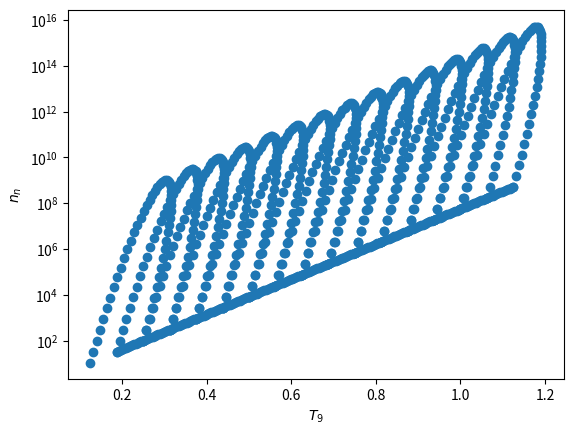

The matplotlib source for this figure:
import sys, subprocess,pkg_resources
required = {'numpy','scipy','matplotlib'}
installed = {pkg.key for pkg in pkg_resources.working_set}
missing = required - installed

if missing:
    subprocess.check_call([sys.executable,'-m','pip','install','--quiet',*missing])

import numpy as np
import matplotlib.pyplot as plt
from scipy import special

def var_calc(t9,nn):
    A= np.array([[-1,0,1],[1,0,1],[0,-1,1]])
    
    x = np.linalg.solve(A,t9)
    rx_cos = x[0]
    ry_sin = x[1]
    x_0 = x[2]

    x = np.linalg.solve(A,nn)
    rx_sin = x[0]
    ry_cos = x[1]
    y_0 = x[2]

    return [x_0,y_0,rx_cos,ry_sin,rx_sin,ry_cos]

def pulse(varia,t,param_list,time_func):
    time = np.linspace(t[0],t[1],param_list['pulse_size'])

    theta = time_func(time,t[1]/2)

    x_t = varia[2]*np.cos(theta) - varia[3]*np.sin(theta) + varia[0]
    y_t = varia[4]*np.cos(theta) - varia[5]*np.sin(theta) + varia[1]
        
    return x_t,y_t,time

def pulse_return(varia,t, param_list, t9,nn, time_func, t9_return):

    t_pulse = param_list['pulse_frac']*t[1]
    t_return_start = t_pulse*(1 + 1e-3)
    
    slope = (nn[1] - nn[0])/(t9[1] - t9[0])
    inter = nn[1] - slope*t9[1]

    x_t,y_t,time = pulse(varia,[t[0],t_pulse],param_list,time_func)

    time = np.append(time,np.linspace(t_return_start,t[1],param_list['return_size']))
    x_t = np.append(x_t,np.linspace(t9[1],t9_return,param_list['return_size']))
    y_t = np.append(y_t,slope*np.linspace(t9[1],t9_return,param_list['return_size']) + inter)
    
    return x_t,y_t,time

def pulse_return_loop(varia,t,param_list,t9,nn,time_func):

    slope_vert = (nn[2] - nn[0])/(t9[2] - t9[0])
    slope_hori = (nn[1] - nn[0])/(t9[1] - t9[0])

    inter_hori = nn[0] - slope_hori*t9[0]

    dist_vert = ((nn[2] - nn[0])**2 + (t9[2] - t9[0])**2)**(1/2)
    dist_hori = ((nn[1] - nn[0])**2 + (t9[1] - t9[0])**2)**(1/2)

    t_loop = t[1]/param_list['n_loops']
    t9_return = t9[0] + param_list['return_scale']*dist_hori/(1 + slope_hori**2)**(1/2)
    x_t,y_t,time = pulse_return(varia,[t[0],t_loop],param_list,t9,nn,time_func,t9_return)
    

    for i in range(1, param_list['n_loops']):
        
        
        t9_1 = t9_return
        t9_2 = t9_return + dist_hori/(1 + slope_hori**2)**(1/2)
        t9_3 = t9_1 + (1 + param_list['peak_scale'])**(i) * dist_vert/(1 + slope_vert**2)**(1/2)

        t9_return = t9_1 + param_list['return_scale']*dist_hori/(1 + slope_hori**2)**(1/2)

        nn_1 = slope_hori*t9_1 + inter_hori
        nn_2 = slope_hori*t9_2 + inter_hori

        
        b = nn_1 - slope_vert*t9_1
        nn_3 = slope_vert*t9_3 + b

        varia = var_calc([t9_1,t9_2,t9_3],[nn_1,nn_2,nn_3])
        x_ti,y_ti,time_i = pulse_return(varia,[t[0],t_loop],param_list,[t9_1,t9_2,t9_3],[nn_1,nn_2,nn_3],time_func,t9_return)
        
        time = np.append(time, i*t_loop + time_i)
        x_t = np.append(x_t,x_ti)
        y_t = np.append(y_t,y_ti)
        
    return x_t,y_t,time

def traj_builder(t, t9, nn, param_list, time_func):
    varia = var_calc(t9, nn)

    if param_list['n_loops'] == 0 and param_list['return_scale'] == 1:
        x_t,y_t,time = pulse(varia, t, param_list,time_func)
        
    elif param_list['n_loops'] == 0 and param_list['return_scale'] == 0:
        x_t, y_t,time = pulse_return(varia,t,param_list,t9,nn,time_func,t9[0])
        
    else:
       x_t,y_t,time = pulse_return_loop(varia,t,param_list,t9,nn,time_func) 

    return x_t,y_t,time

def param_builder(var_list):
    param = {}
    for var_name in var_list:
        if var_name in globals():
            param[var_name] = globals()[var_name]
    return param

def time_dist(t, t_mid, tau):
    delta_t = t - t_mid
    return np.pi*(1 - (special.erf(delta_t/tau)/special.erf(t_mid/tau)))/2

tau = 1.e12
theta = lambda t, t_mid : time_dist(t, t_mid, tau)

t9_1 = 0.125
t9_2 = 0.25
t9_3 = 0.3

nn_1 = 11
nn_2 = 1.e2
nn_3 = 1.e9

t_start = 0
t_end = 3.15e+12

pulse_size = 50

return_size = 15
pulse_frac = 0.95

n_loops = 15
return_scale = 0.5
peak_scale = 0

var_list = ['return_size', 'pulse_frac','tau','pulse_size','n_loops','return_scale','peak_scale']
param_list = param_builder(var_list)

t = [t_start,t_end]
t9 = [t9_1,t9_2,t9_3]
nn = [np.log10(nn_1), np.log10(nn_2), np.log10(nn_3)]
x_t,y_t,time = traj_builder(t, t9, nn, param_list, theta) 


plt.plot(x_t, np.power(10, y_t), 'o')

plt.yscale('log')
plt.xlabel('$T_9$')
plt.ylabel('$n_n$')

time_t9_rho_file = 'temp_dens_data.txt'
rho_0 = 1.e3

rho = rho_0*np.ones(len(time))
temp_dens_data = np.column_stack((time,x_t,rho))

np.savetxt(time_t9_rho_file,temp_dens_data)

out_traj_file = 'trajectory.txt'
neutron_mass_frac = True

if neutron_mass_frac:
    X_n = (10**y_t)/(rho*6.0221409e+23)
    trajectory_data = np.column_stack((time, x_t, X_n))
else:
    trajectory_data = np.column_stack((time,x_t,10**y_t))
    
np.savetxt(out_traj_file, trajectory_data)